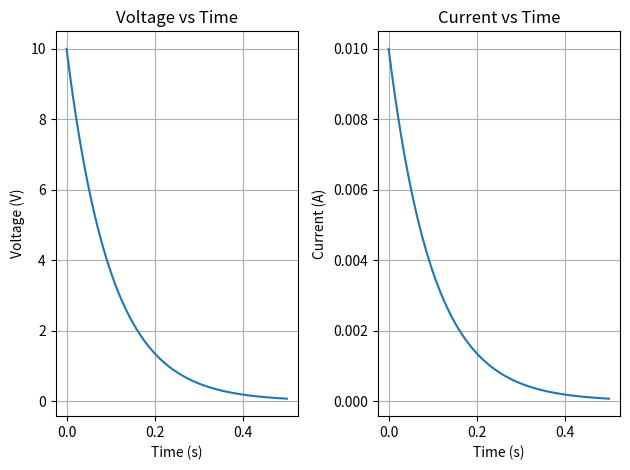

This figure's Python source:
import numpy as np
import matplotlib.pyplot as plt

V0 = 10  # volts
R = 1000  # ohms
C = 100e-6  # farads

tau = R * C
time = np.linspace(0, 5 * tau, 500)

voltage = V0 * np.exp(-time / tau)
current = voltage / R

fig, (ax_voltage, ax_current) = plt.subplots(1, 2)

ax_voltage.plot(time, voltage)
ax_voltage.set_title("Voltage vs Time")
ax_voltage.set_xlabel("Time (s)")
ax_voltage.set_ylabel("Voltage (V)")
ax_voltage.grid(True)

ax_current.plot(time, current)
ax_current.set_title("Current vs Time")
ax_current.set_xlabel("Time (s)")
ax_current.set_ylabel("Current (A)")
ax_current.grid(True)

plt.tight_layout()
plt.show()
